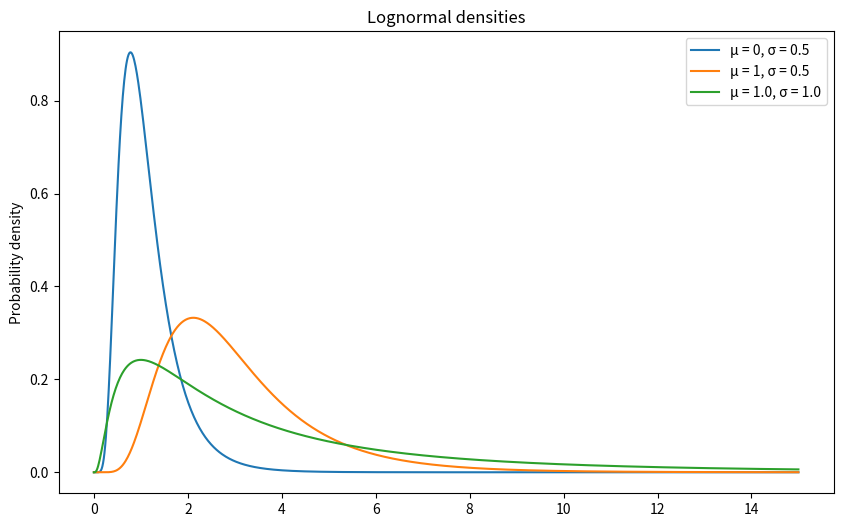

Recreate this plot in Python.
import matplotlib.pyplot as plt
from collections import Counter
import numpy as np
import scipy.stats as stats
import matplotlib.cm as cm
import matplotlib.colors as mcolors


colors = plt.cm.tab20.colors  # up to 20 distinct colors; if you have more jobs, switch to 'hsv'


def plot_gantt_chart(intervals, n_servers, arrival_times_by_job, save_path=None, 
                     title="Gantt Chart of Job Service Intervals", show=True):
    """
    Plot a Gantt chart assigning each job a unique color + hatch pattern, based on arrival time.
    All segments of the same job share the same color and hatch.
    """

    hatches = ['', '/', '.', '\\']

    # Map each job to a (color, hatch) pair based on order of arrival
    job_to_style = {}
    for i, name in enumerate(sorted(arrival_times_by_job, key=arrival_times_by_job.get)):
        color = colors[i % len(colors)]
        hatch = hatches[(i // len(colors)) % len(hatches)]
        job_to_style[name] = (color, hatch)

    # Plot
    fig, ax = plt.subplots(figsize=(10, 4))
    for server_id, start, end, name in intervals:
        color, hatch = job_to_style.get(name, ('gray', ''))
        ax.barh(server_id,
                end - start,
                left=start,
                height=0.8,
                color=color,
                hatch=hatch,
                edgecolor='black')

    # Optional sanity check
    counts = Counter(sid for sid, *_ in intervals)

    ax.set_ylabel("Server")
    ax.set_xlabel("Time")
    ax.set_yticks(range(n_servers))
    ax.set_yticklabels([f"Server {i+1}" for i in range(n_servers)])
    ax.set_title(title)
    plt.tight_layout()

    if show:
        plt.show()
    if save_path:
        fig.savefig(save_path, bbox_inches='tight')
        print(f"Gantt chart saved to {save_path}")


# Exponential and Lognormal distributions plots
def plot_service_distribution(service_dist1, params1, service_dist2=None, params2=None, x_range=None, num_points=1000):
    """
    Plot one or two service distributions with given parameters on the same axes.
    :param service_dist1: 'exponential' or 'lognormal' for the first distribution
    :param params1: dictionary of parameters for the first distribution
    :param service_dist2: (optional) 'exponential' or 'lognormal' for the second distribution
    :param params2: (optional) dictionary of parameters for the second distribution
    :param x_range: tuple (min, max) for x-axis limits; if None, auto-calculate
    :param num_points: number of points to plot
    """

    # Helper to get x and y for a distribution, and its mean
    def get_xy_and_mean(dist, params):
        if dist == 'exponential':
            rate = params.get('rate', 1.0)
            x = np.linspace(0, 5 / rate, num_points)
            y = stats.expon.pdf(x, scale=1/rate)
            mean = 1 / rate
        elif dist == 'lognormal':
            mu = params.get('mu', 0.0)
            sigma = params.get('sigma', 1.0)
            x = np.linspace(0, 5 * np.exp(mu + sigma**2), num_points)
            y = stats.lognorm.pdf(x, s=sigma, scale=np.exp(mu))
            mean = np.exp(mu + sigma**2 / 2)
        else:
            raise ValueError(f"Unknown distribution: {dist}")
        return x, y, mean

    x1, y1, mean1 = get_xy_and_mean(service_dist1, params1)
    x2, y2, mean2 = (None, None, None)
    if service_dist2 and params2:
        x2, y2, mean2 = get_xy_and_mean(service_dist2, params2)

    # Determine x_range
    if x_range is None:
        x_min = x1.min()
        x_max = x1.max()
        if x2 is not None:
            x_min = min(x_min, x2.min())
            x_max = max(x_max, x2.max())
        x_range = (x_min, x_max)

    plt.figure(figsize=(10, 6))
    plt.plot(x1, y1, label=f"{service_dist1.capitalize()} {params1}")
    plt.scatter([mean1], [stats.expon.pdf(mean1, scale=1/params1.get('rate', 1.0)) if service_dist1 == 'exponential'
                          else stats.lognorm.pdf(mean1, s=params1.get('sigma', 1.0), scale=np.exp(params1.get('mu', 0.0)))],
                color='C0', marker='o', zorder=5, label=f"{service_dist1.capitalize()} Mean")

    if x2 is not None:
        plt.plot(x2, y2, label=f"{service_dist2.capitalize()} {params2}")
        plt.scatter([mean2], [stats.expon.pdf(mean2, scale=1/params2.get('rate', 1.0)) if service_dist2 == 'exponential'
                              else stats.lognorm.pdf(mean2, s=params2.get('sigma', 1.0), scale=np.exp(params2.get('mu', 0.0)))],
                    color='C1', marker='o', zorder=5, label=f"{service_dist2.capitalize()} Mean")

    plt.xlim(x_range)
    plt.xlabel("Service Time")
    plt.ylabel("Probability Density")
    plt.title("Service Distribution(s)")
    plt.legend()
    plt.grid()
    plt.show()


# Plot various exponential distributions
def plot_exponential_distributions(lambdas, x_range=(0, 5), num_points=1000):
    """
    Plot multiple exponential distributions with different lambda (rate) values on the same axes.
    :param lambdas: list of lambda (rate) parameters for the exponential distributions
    :param x_range: tuple (min, max) for x-axis limits; if None, auto-calculate
    :param num_points: number of points to plot
    """
    plt.figure(figsize=(10, 6))
    
    for lam in lambdas:
        x = np.linspace(x_range[0], x_range[1], num_points)
        y = stats.expon.pdf(x, scale=1/lam)
        plt.plot(x, y, label=f"$\lambda$ = {lam}")


    plt.ylabel("Probability density")
    plt.title("Exponential densities")
    plt.legend()
    plt.show()


# Same thing for lognormal distributions
def plot_lognormal_distributions(mu_sigma_pairs, x_range=(0, 5),
                                    num_points=1000):
        """
        Plot multiple lognormal distributions with different mu and sigma parameters on the same axes.
        :param mu_sigma_pairs: list of tuples (mu, sigma) for the lognormal distributions
        :param x_range: tuple (min, max) for x-axis limits; if None, auto-calculate
        :param num_points: number of points to plot
        """
        plt.figure(figsize=(10, 6))
        
        for mu, sigma in mu_sigma_pairs:
            x = np.linspace(x_range[0], x_range[1], num_points)
            y = stats.lognorm.pdf(x, s=sigma, scale=np.exp(mu))
            plt.plot(x, y, label=f"μ = {mu}, σ = {sigma}")
    
        plt.ylabel("Probability density")
        plt.title("Lognormal densities")
        plt.legend()
        plt.show()

if __name__ == "__main__":
    # Example usage of the service distribution plotting function


    plot_lognormal_distributions(
        mu_sigma_pairs=[(0, 0.5), (1, 0.5), (1.0, 1.0)],
        x_range=(0, 15),
        num_points=1000
    )
